Labelled photos from "dataset", an image-classification folder in JuuuuuJu/EECampEdu. The possible labels are: down gesture, left gesture, null no gesture, palm gesture, right gesture, rock gesture, stone gesture, thumb gesture.

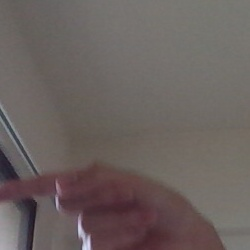
Label: left gesture

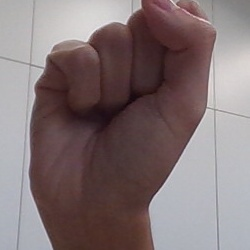
Label: stone gesture

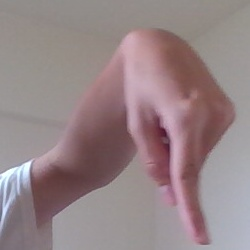
Label: down gesture

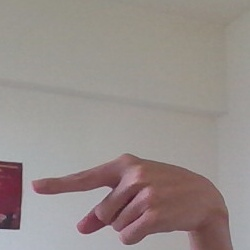
Label: left gesture

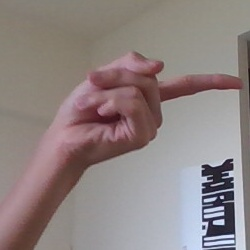
Label: right gesture

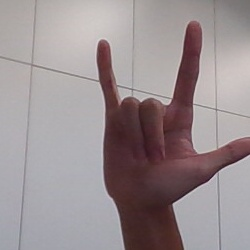
Label: rock gesture
